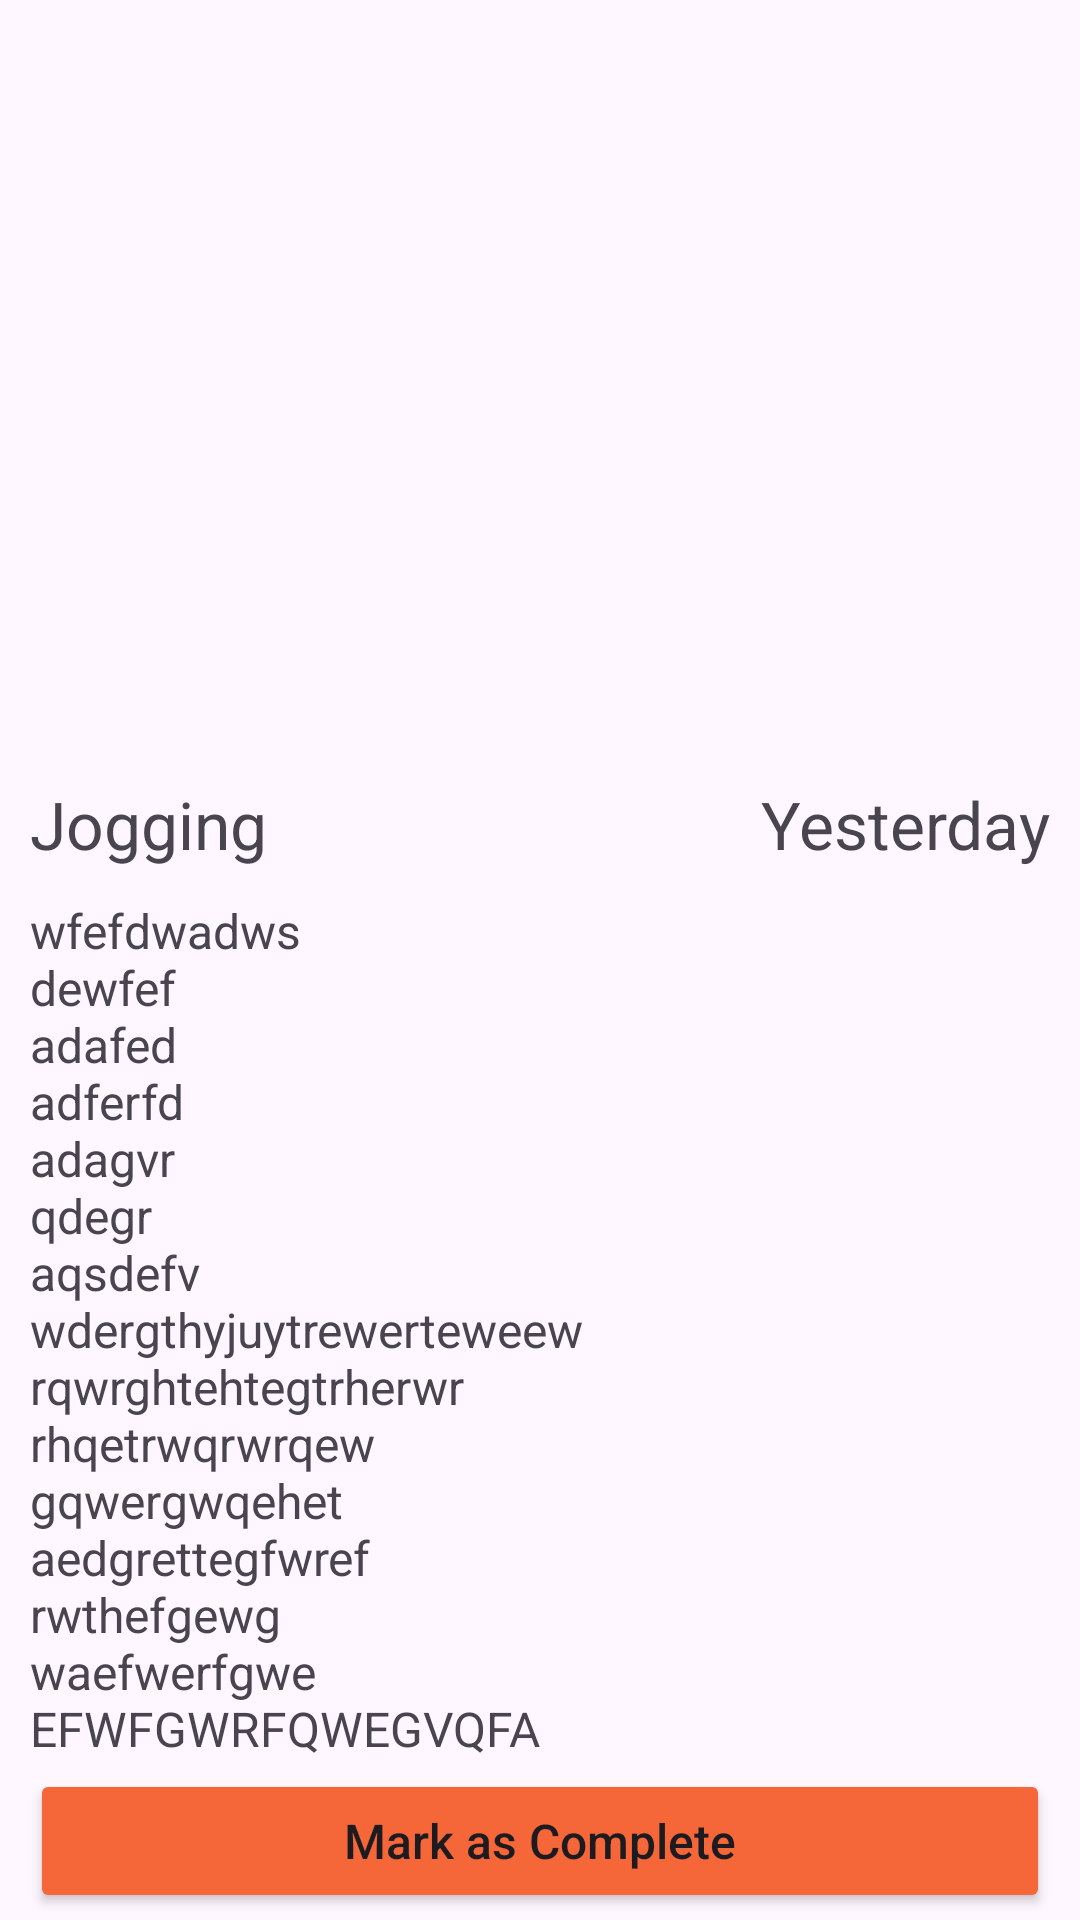

Write the Android layout XML for this screen, with the resource values it uses.
<!-- AndroidManifest.xml: application theme Theme.ToDoApp -->
<!-- res/layout/activity_details.xml -->
<?xml version="1.0" encoding="utf-8"?>
<androidx.constraintlayout.widget.ConstraintLayout xmlns:android="http://schemas.android.com/apk/res/android"
    xmlns:app="http://schemas.android.com/apk/res-auto"
    xmlns:tools="http://schemas.android.com/tools"
    android:layout_width="match_parent"
    android:layout_height="match_parent"
    tools:context=".DetailsActivity">

    <ImageView
        android:id="@+id/activity_icon"
        android:layout_width="match_parent"
        android:layout_height="250dp"
        android:scaleType="fitXY"
        app:layout_constraintTop_toTopOf="parent"
        tools:layout_editor_absoluteX="102dp"
        tools:srcCompat="@tools:sample/avatars" />

    <TextView
        android:id="@+id/textView"
        android:layout_width="wrap_content"
        android:layout_height="wrap_content"
        android:layout_margin="10dp"
        android:text="@string/jog"
        android:textSize="22sp"
        app:layout_constraintStart_toStartOf="parent"
        app:layout_constraintTop_toBottomOf="@+id/activity_icon" />

    <TextView
        android:id="@+id/textView2"
        android:layout_width="wrap_content"
        android:layout_height="wrap_content"
        android:layout_margin="10dp"
        android:text="@string/date"
        android:textSize="22sp"
        app:layout_constraintEnd_toEndOf="parent"
        app:layout_constraintTop_toBottomOf="@+id/activity_icon" />

    <TextView
        android:id="@+id/textView3"
        android:layout_width="match_parent"
        android:layout_height="wrap_content"
        android:layout_margin="10dp"
        android:text="@string/description"
        android:textSize="16sp"
        app:layout_constraintTop_toBottomOf="@+id/textView"
        tools:layout_editor_absoluteX="139dp" />

    <Button
        android:id="@+id/button"
        android:layout_width="match_parent"
        android:layout_height="wrap_content"
        android:layout_margin="10dp"
        android:backgroundTint="@color/action_bar_color"
        android:inputType="text|textCapCharacters"
        android:text="@string/complete"
        android:textSize="16sp"
        app:layout_constraintBottom_toBottomOf="parent"
        app:layout_constraintEnd_toEndOf="parent"
        app:layout_constraintStart_toStartOf="parent"
        app:layout_constraintTop_toBottomOf="@+id/textView3" />
</androidx.constraintlayout.widget.ConstraintLayout>
<!-- resources referenced by this layout -->
<resources>
  <color name="action_bar_color">#F56638</color>
  <string name="complete">Mark as Complete</string>
  <string name="date">Yesterday</string>
  <string name="description">wfefdwadws\ndewfef\nadafed\nadferfd\nadagvr\nqdegr\naqsdefv\nwdergthyjuytrewerteweew\nrqwrghtehtegtrherwr\nrhqetrwqrwrqew\ngqwergwqehet\naedgrettegfwref\nrwthefgewg\nwaefwerfgwe\nEFWFGWRFQWEGVQFA</string>
  <string name="jog">Jogging</string>
  <style name="Theme.ToDoApp" parent="Base.Theme.ToDoApp" />
  <style name="Base.Theme.ToDoApp" parent="Theme.Material3.DayNight.NoActionBar">
          
          
  
          <item name="android:colorPrimaryDark">@color/status_bar_color</item>
  
  
      </style>
  <color name="status_bar_color">#EC3E59</color>
</resources>
